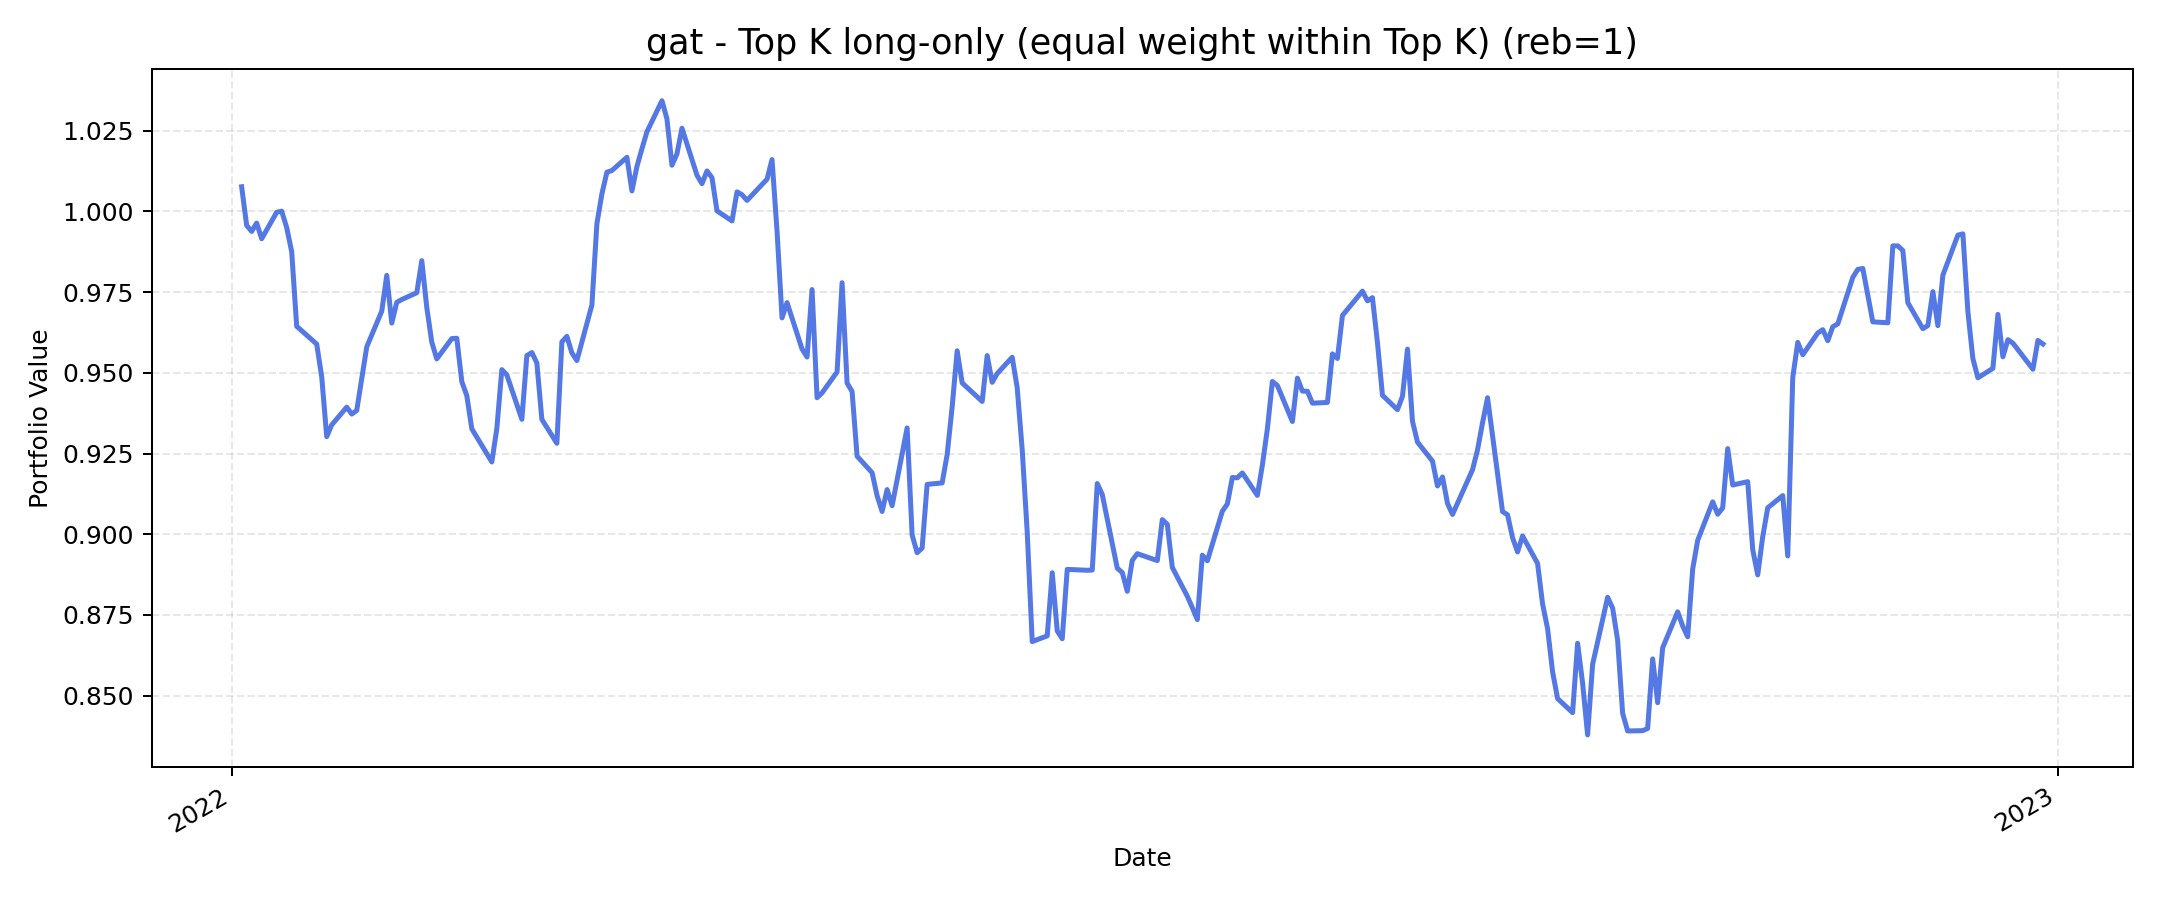

The table this chart was drawn from, first rows:
, value
2022-01-03, 1.008
2022-01-04, 0.9957
2022-01-05, 0.9938
2022-01-06, 0.9964
2022-01-07, 0.9916
2022-01-10, 0.9998
2022-01-11, 1
2022-01-12, 0.995
2022-01-13, 0.9876
2022-01-14, 0.9644
2022-01-18, 0.9589
2022-01-19, 0.9488
2022-01-20, 0.9302
2022-01-21, 0.9339
2022-01-24, 0.9394
2022-01-25, 0.9372
2022-01-26, 0.9383
2022-01-27, 0.9483
2022-01-28, 0.958
2022-01-31, 0.9691
2022-02-01, 0.9802
2022-02-02, 0.9654
2022-02-03, 0.9719
2022-02-04, 0.9727
2022-02-07, 0.9748
2022-02-08, 0.9848
2022-02-09, 0.9703
2022-02-10, 0.9595
2022-02-11, 0.9543
2022-02-14, 0.9606
2022-02-15, 0.9607
2022-02-16, 0.9473
2022-02-17, 0.9429
2022-02-18, 0.9326
2022-02-22, 0.9224
2022-02-23, 0.9327
2022-02-24, 0.951
2022-02-25, 0.9494
2022-02-28, 0.9356
2022-03-01, 0.9553
2022-03-02, 0.9563
2022-03-03, 0.9531
2022-03-04, 0.9356
2022-03-07, 0.9282
2022-03-08, 0.9596
2022-03-09, 0.9613
2022-03-10, 0.9562
2022-03-11, 0.9538
2022-03-14, 0.971
2022-03-15, 0.9962
2022-03-16, 1.005
2022-03-17, 1.012
2022-03-18, 1.013
2022-03-21, 1.017
2022-03-22, 1.006
2022-03-23, 1.014
2022-03-24, 1.019
2022-03-25, 1.025
2022-03-28, 1.034
2022-03-29, 1.029
... 190 more rows
